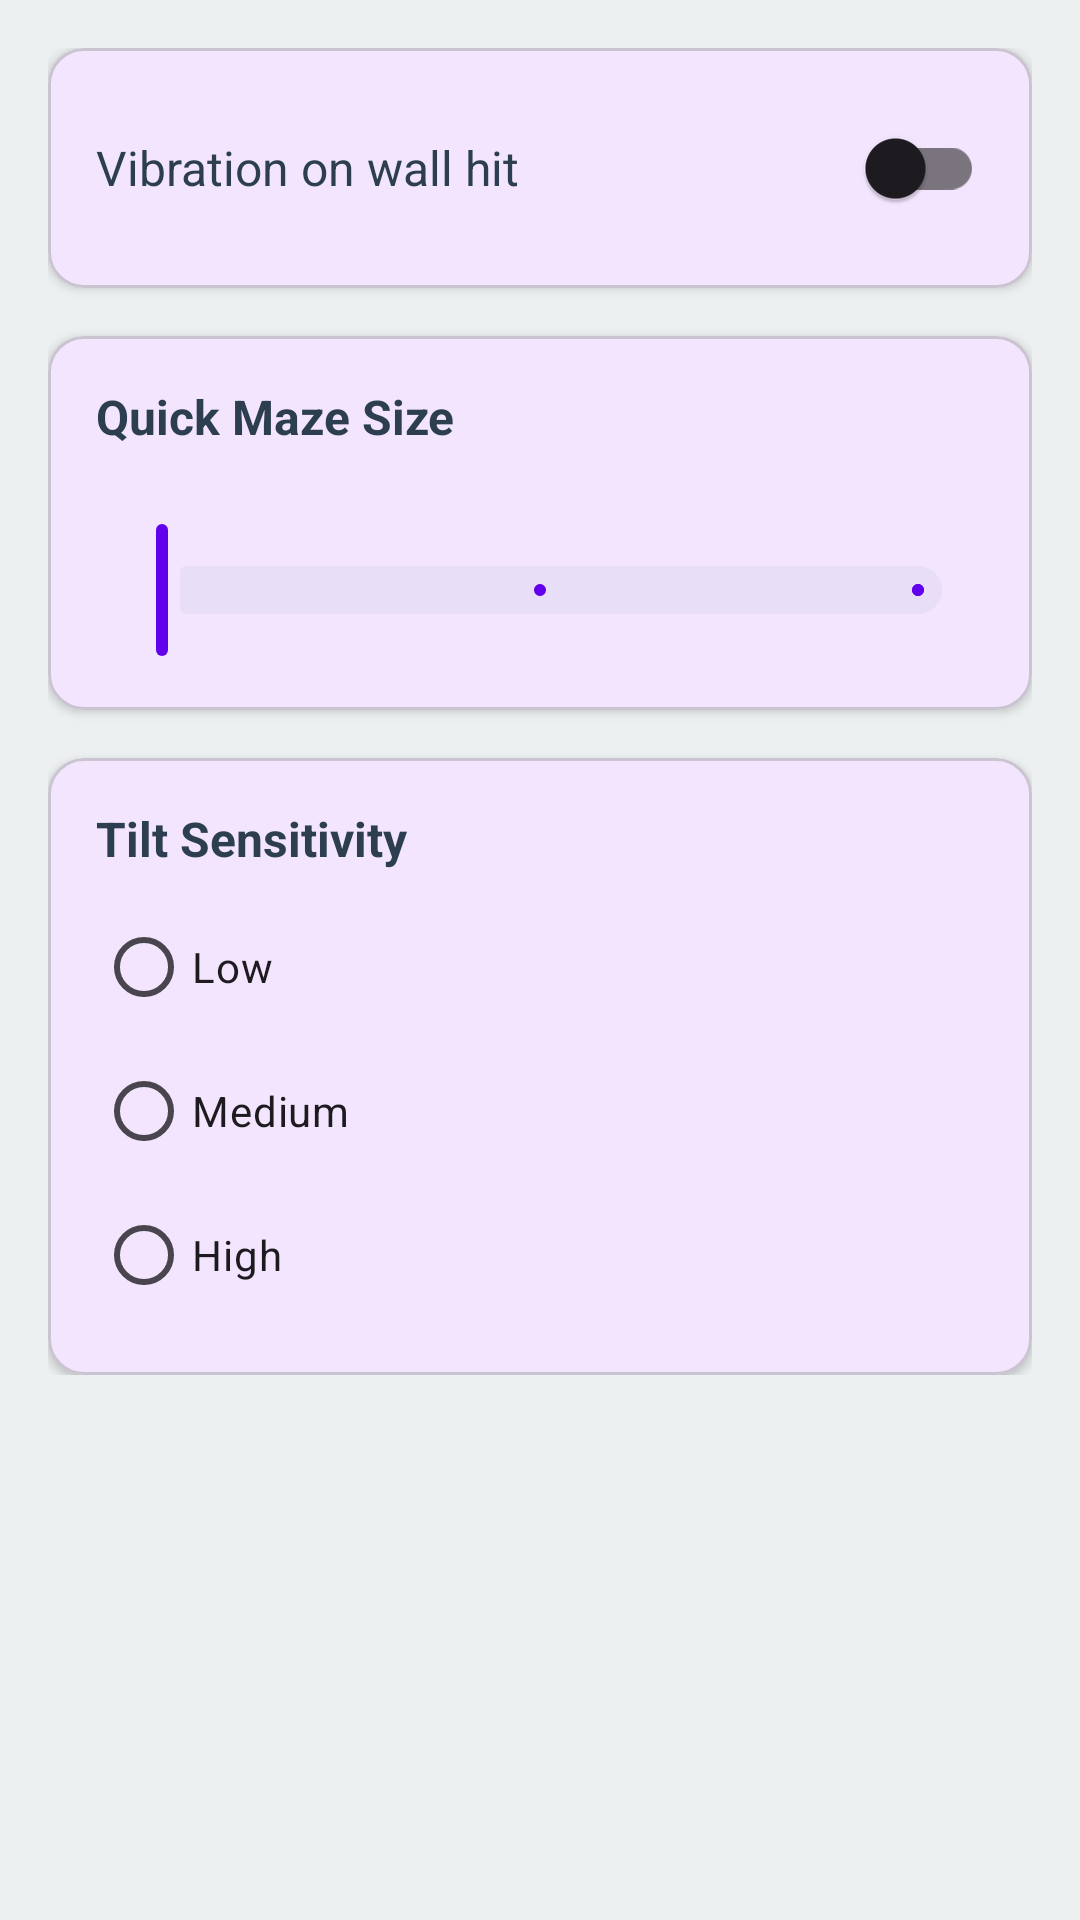

The Android layout XML behind this screen, and the referenced resources:
<!-- AndroidManifest.xml: application theme Theme.PocketTiltMaze -->
<!-- res/layout/fragment_settings.xml -->
<?xml version="1.0" encoding="utf-8"?>

<ScrollView xmlns:android="http://schemas.android.com/apk/res/android"
    xmlns:app="http://schemas.android.com/apk/res-auto"
    android:layout_width="match_parent"
    android:layout_height="match_parent"
    android:background="@color/background_light">

    <LinearLayout
        android:layout_width="match_parent"
        android:layout_height="wrap_content"
        android:orientation="vertical"
        android:padding="16dp">

        
        <com.google.android.material.card.MaterialCardView
            android:layout_width="match_parent"
            android:layout_height="wrap_content"
            android:layout_marginBottom="16dp"
            app:cardCornerRadius="12dp"
            app:cardElevation="2dp">

            <LinearLayout
                android:layout_width="match_parent"
                android:layout_height="wrap_content"
                android:orientation="horizontal"
                android:padding="16dp">

                <TextView
                    android:layout_width="0dp"
                    android:layout_height="wrap_content"
                    android:layout_gravity="center_vertical"
                    android:layout_weight="1"
                    android:text="@string/vibration"
                    android:textColor="@color/text_primary"
                    android:textSize="16sp" />

                <com.google.android.material.switchmaterial.SwitchMaterial
                    android:id="@+id/switch_vibration"
                    android:layout_width="wrap_content"
                    android:layout_height="wrap_content" />
            </LinearLayout>
        </com.google.android.material.card.MaterialCardView>

        
        <com.google.android.material.card.MaterialCardView
            android:layout_width="match_parent"
            android:layout_height="wrap_content"
            android:layout_marginBottom="16dp"
            app:cardCornerRadius="12dp"
            app:cardElevation="2dp">

            <LinearLayout
                android:layout_width="match_parent"
                android:layout_height="wrap_content"
                android:orientation="vertical"
                android:padding="16dp">

                <TextView
                    android:layout_width="wrap_content"
                    android:layout_height="wrap_content"
                    android:text="@string/maze_size"
                    android:textColor="@color/text_primary"
                    android:textSize="16sp"
                    android:textStyle="bold" />

                <TextView
                    android:id="@+id/tv_maze_size_value"
                    android:layout_width="wrap_content"
                    android:layout_height="wrap_content"
                    android:layout_marginTop="4dp"
                    android:textColor="@color/text_secondary"
                    android:textSize="14sp" />

                <com.google.android.material.slider.Slider
                    android:id="@+id/slider_maze_size"
                    android:layout_width="match_parent"
                    android:layout_height="wrap_content"
                    android:stepSize="1"
                    android:valueFrom="0"
                    android:valueTo="2" />
            </LinearLayout>
        </com.google.android.material.card.MaterialCardView>

        
        <com.google.android.material.card.MaterialCardView
            android:layout_width="match_parent"
            android:layout_height="wrap_content"
            app:cardCornerRadius="12dp"
            app:cardElevation="2dp">

            <LinearLayout
                android:layout_width="match_parent"
                android:layout_height="wrap_content"
                android:orientation="vertical"
                android:padding="16dp">

                <TextView
                    android:layout_width="wrap_content"
                    android:layout_height="wrap_content"
                    android:text="@string/sensor_sensitivity"
                    android:textColor="@color/text_primary"
                    android:textSize="16sp"
                    android:textStyle="bold" />

                <RadioGroup
                    android:id="@+id/radio_group_sensitivity"
                    android:layout_width="match_parent"
                    android:layout_height="wrap_content"
                    android:layout_marginTop="8dp">

                    <RadioButton
                        android:id="@+id/radio_low"
                        android:layout_width="match_parent"
                        android:layout_height="wrap_content"
                        android:text="@string/sensitivity_low" />

                    <RadioButton
                        android:id="@+id/radio_medium"
                        android:layout_width="match_parent"
                        android:layout_height="wrap_content"
                        android:text="@string/sensitivity_medium" />

                    <RadioButton
                        android:id="@+id/radio_high"
                        android:layout_width="match_parent"
                        android:layout_height="wrap_content"
                        android:text="@string/sensitivity_high" />
                </RadioGroup>
            </LinearLayout>
        </com.google.android.material.card.MaterialCardView>

    </LinearLayout>
</ScrollView>
<!-- resources referenced by this layout -->
<resources>
  <color name="background_light">#ECF0F1</color>
  <color name="text_primary">#2C3E50</color>
  <color name="text_secondary">#7F8C8D</color>
  <string name="maze_size">Quick Maze Size</string>
  <string name="sensitivity_high">High</string>
  <string name="sensitivity_low">Low</string>
  <string name="sensitivity_medium">Medium</string>
  <string name="sensor_sensitivity">Tilt Sensitivity</string>
  <string name="vibration">Vibration on wall hit</string>
  <style name="Theme.PocketTiltMaze" parent="Theme.Material3.Light.NoActionBar">
          
          <item name="colorPrimary">@color/purple_500</item>
          <item name="colorPrimaryVariant">@color/purple_700</item>
          <item name="colorOnPrimary">@color/white</item>
          
          <item name="colorSecondary">@color/teal_200</item>
          <item name="colorSecondaryVariant">@color/teal_700</item>
          <item name="colorOnSecondary">@color/black</item>
          
          <item name="android:statusBarColor">@color/purple_700</item>
      </style>
  <color name="purple_500">#FF6200EE</color>
  <color name="purple_700">#FF3700B3</color>
  <color name="white">#FFFFFFFF</color>
  <color name="teal_200">#FF03DAC5</color>
  <color name="teal_700">#FF018786</color>
  <color name="black">#FF000000</color>
</resources>
